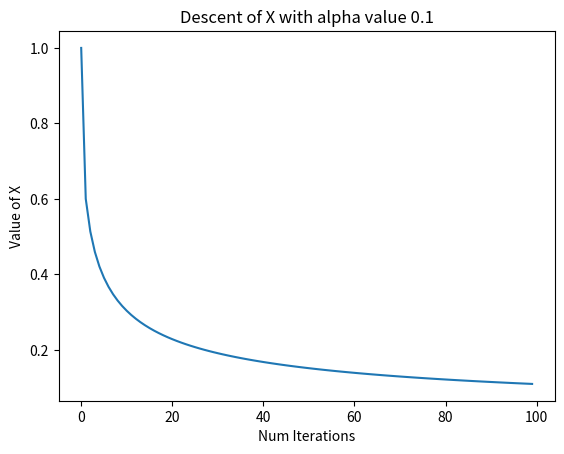

The script that saved this image:
#!/usr/bin/env python
# coding: utf-8

# In[1]:


ITERATIONS = 100
import matplotlib.pyplot as plt
from scipy import optimize


# In[2]:


def derivative(x):
    return 4*(x**3)

def derivative2(x):
    return 12*(x**2)

def gradient_update(x_old, alpha):
    x_new = x_old - alpha*derivative(x_old)
    return x_new

def get_steep_desc_function(x_old, deriv):
    def _min(x):
        return (x_old - x*deriv)**4
    return _min
def steep_update(x_old):
    min_function = get_steep_desc_function(x_old, derivative(x_old))
    result = optimize.minimize_scalar(min_function)
    if result.success:
        alpha = result.x
#         print("steep alpha is: ", alpha)
        x_new = x_old - alpha*derivative(x_old)
        return x_new
    else:
        return "ERROR!"
def newton_update(x_old, alpha):
    x_new = x_old - alpha*(derivative(x_old)/derivative2(x_old))
    return x_new

def gradient_descent(x_init, alpha):
    x_vals = []
    x = x_init
    for i in range(ITERATIONS):
#         print("x is: ", x)
        x_vals.append(x)
        x = gradient_update(x, alpha)
        
    return x_vals

def steepest_descent(x_init):
    x_vals = []
    x = x_init
    for i in range(ITERATIONS):
        x_vals.append(x)
        x = steep_update(x)
    return x_vals

def newton_direction_desc(x_init, alpha):
    x_vals = []
    x = x_init
    for i in range(ITERATIONS):
        x_vals.append(x)
        x = newton_update(x, alpha)
        
    return x_vals
        
def plot_values(x_vals, title_str):
    iterations = [i for i in range(ITERATIONS)]
    plt.plot(iterations, x_vals)
    plt.xlabel("Num Iterations")
    plt.ylabel("Value of X")
    plt.title(title_str)
    plt.show()
    
def plot_steep_desc(x_vals):
    iterations = [i for i in range(ITERATIONS)]
    plt.plot(iterations, x_vals)
    plt.xlabel("Num Iterations")
    plt.ylabel("Value of X")
    title_str = "Descent of X with optimal step size: "
    plt.title(title_str)
    plt.show()
    
def plot_mult_values(x_vals_arr, labels):
    iterations = [i for i in range(ITERATIONS)]
    for i in range(len(x_vals_arr)):
        label_str = labels[i]
        plt.plot(iterations, x_vals_arr[i], label=label_str)

    plt.xlabel("Num Iterations")
    plt.ylabel("Value of X")
    title_str = "Descent of X"
    plt.title(title_str)
    plt.legend()
    plt.show()  
    
    


# In[6]:


def main():
    x_val_1 = gradient_descent(1,0.1)
    plot_values(x_val_1, "Descent of X with alpha value 0.1")
    
#     x_val_2 = gradient_descent(1,0.01)
#     plot_values(x_val_2, "Descent of X with alpha value 0.01")
    
#     x_val_arr = [x_val_1, x_val_2]
#     alpha_arr = [0.1, 0.01]
    
#     x_val_3 = steepest_descent(1)
    
#     plot_values(x_val_3, "Descent of X with optimal step size")
    
#     x_val_arr = [x_val_1, x_val_2, x_val_3]
#     label_arr = ["Descent with alpha 0.1", "Descent with alpha 0.01", "Optimal Step Size"]
#     plot_mult_values(x_val_arr, label_arr)
#     x_val_4 = newton_direction_desc(1, 1)
#     plot_values(x_val_4, "Descent of X with Newton Direction step size 1")
    
#     x_val_5 = newton_direction_desc(1, 0.1)
#     plot_values(x_val_5, "Descent of X with Newton Direction step size 0.1")
    
#     x_val_6 = newton_direction_desc(1, 0.01)
#     plot_values(x_val_6, "Descent of X with Newton Direction step size 0.01")
    
#     x_val_arr = [x_val_4, x_val_5, x_val_6]
#     label_arr = ["Descent of X with Newton Direction step size 1", "Descent of X with Newton Direction step size 0.1", 
#                  "Descent of X with Newton Direction step size 0.01"]
    
#     plot_mult_values(x_val_arr, label_arr)
    
#     x_val_arr = [x_val_1, x_val_2, x_val_3, x_val_4, x_val_5, x_val_6]
#     label_arr = ["Descent of X with alpha value 0.1", "Descent of X with alpha value 0.01", "Descent of X with optimal step size",
#                 "Descent of X with Newton Direction step size 1", "Descent of X with Newton Direction step size 0.1",
#                 "Descent of X with Newton Direction step size 0.01"]
    
#     plot_mult_values(x_val_arr, label_arr)
    
if __name__ == "__main__":
    main()


# In[ ]:




